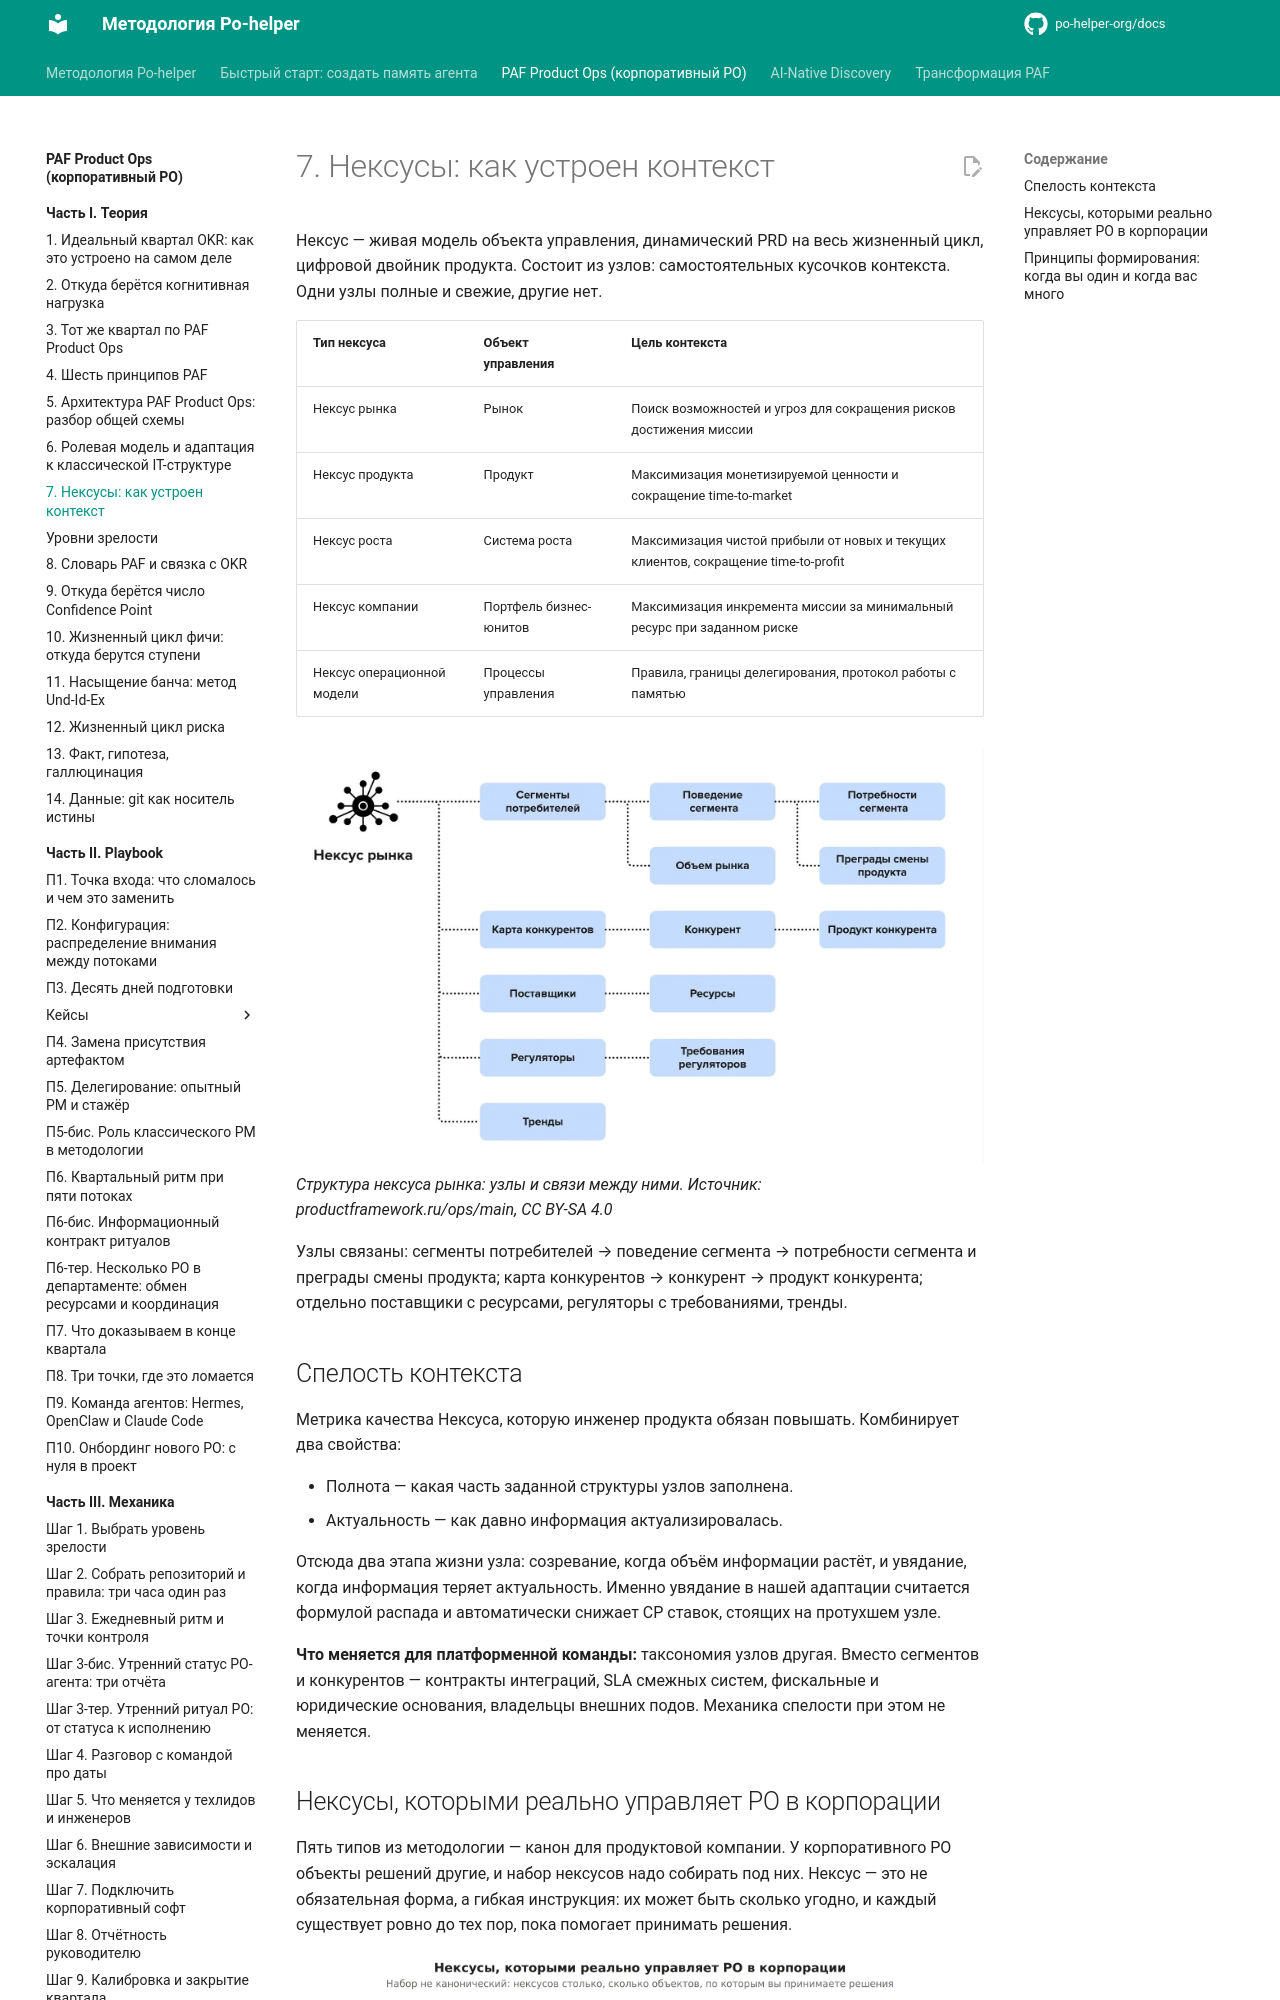

repository: po-helper-org/docs · page: paf-product-ops/theory/nexuses/index.html · generator: mkdocs

# 7. Нексусы: как устроен контекст

Нексус — живая модель объекта управления, динамический PRD на весь жизненный цикл, цифровой двойник продукта. Состоит из узлов: самостоятельных кусочков контекста. Одни узлы полные и свежие, другие нет.

| **Тип нексуса** | **Объект управления** | **Цель контекста** |
| --- | --- | --- |
| Нексус рынка | Рынок | Поиск возможностей и угроз для сокращения рисков достижения миссии |
| Нексус продукта | Продукт | Максимизация монетизируемой ценности и сокращение time-to-market |
| Нексус роста | Система роста | Максимизация чистой прибыли от новых и текущих клиентов, сокращение time-to-profit |
| Нексус компании | Портфель бизнес-юнитов | Максимизация инкремента миссии за минимальный ресурс при заданном риске |
| Нексус операционной модели | Процессы управления | Правила, границы делегирования, протокол работы с памятью |

![Структура нексуса рынка: узлы и связи между ними. Источник: productframework.ru/ops/main, CC BY-SA 4.0](../assets/img11.webp)
*Структура нексуса рынка: узлы и связи между ними. Источник: productframework.ru/ops/main, CC BY-SA 4.0*

Узлы связаны: сегменты потребителей → поведение сегмента → потребности сегмента и преграды смены продукта; карта конкурентов → конкурент → продукт конкурента; отдельно поставщики с ресурсами, регуляторы с требованиями, тренды.

## Спелость контекста

Метрика качества Нексуса, которую инженер продукта обязан повышать. Комбинирует два свойства:

- Полнота — какая часть заданной структуры узлов заполнена.
- Актуальность — как давно информация актуализировалась.

Отсюда два этапа жизни узла: созревание, когда объём информации растёт, и увядание, когда информация теряет актуальность. Именно увядание в нашей адаптации считается формулой распада и автоматически снижает CP ставок, стоящих на протухшем узле.

**Что меняется для платформенной команды:** таксономия узлов другая. Вместо сегментов и конкурентов — контракты интеграций, SLA смежных систем, фискальные и юридические основания, владельцы внешних подов. Механика спелости при этом не меняется.
